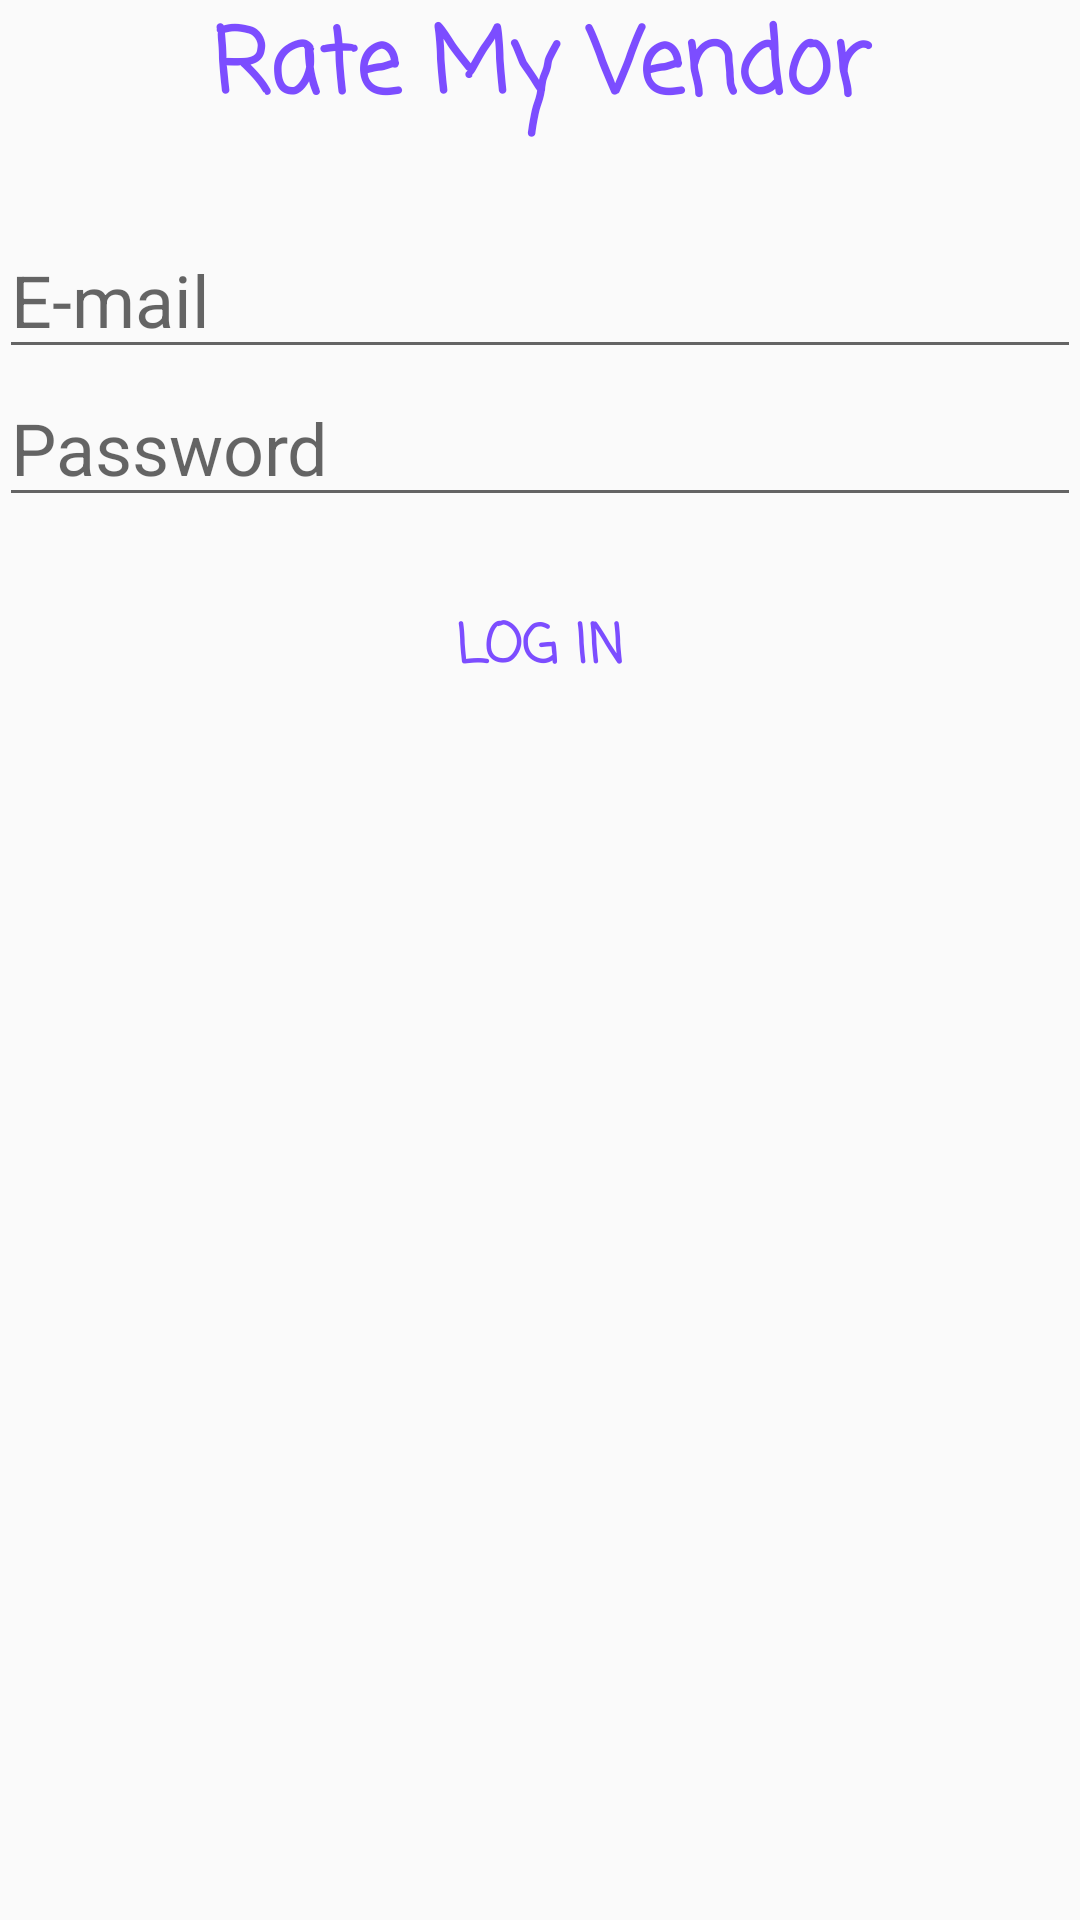

Layout XML and referenced resources for this Android screen:
<!-- AndroidManifest.xml: application theme AppTheme -->
<!-- res/layout/activity_admin_login_page.xml -->
<?xml version="1.0" encoding="utf-8"?>
<LinearLayout xmlns:android="http://schemas.android.com/apk/res/android"
    xmlns:tools="http://schemas.android.com/tools"
    android:layout_width="match_parent"
    android:layout_height="match_parent"
    android:paddingBottom="@dimen/activity_vertical_margin"
    android:paddingLeft="@dimen/activity_horizontal_margin"
    android:paddingRight="@dimen/activity_horizontal_margin"
    android:paddingTop="@dimen/activity_vertical_margin"
    tools:context="com.example.ratemyvendorapp.AdminLoginPage"
    android:weightSum="1"
    android:orientation="vertical">

    <TextView
        android:layout_width="match_parent"
        android:layout_height="wrap_content"
        android:text="@string/rate_my_vendor"
        android:textSize="30sp"
        android:textStyle="normal|bold"
        android:textAlignment="center"
        android:fontFamily="casual"
        android:textColor="@color/colorAccent"/>


    <EditText
        android:layout_width="match_parent"
        android:layout_height="wrap_content"
        android:inputType="textEmailAddress"
        android:ems="10"
        android:layout_marginTop="28dp"
        android:fontFamily="sans-serif"
        android:textSize="24sp"
        android:labelFor="@+id/signinBtn"
        tools:ignore="LabelFor"
        android:hint="@string/e_mail" />

    <EditText
        android:layout_width="match_parent"
        android:layout_height="wrap_content"
        android:inputType="textPassword"
        android:ems="10"
        android:textSize="24sp"
        android:labelFor="@+id/signinBtn"
        tools:ignore="LabelFor"
        android:hint="@string/password" />

    <Button
        android:text="@string/log_in"
        android:layout_width="match_parent"
        android:layout_height="wrap_content"
        android:id="@+id/AdminSigninBtn"
        android:fontFamily="casual"
        android:textStyle="normal|bold"
        android:textSize="18sp"
        android:layout_marginTop="20dp"
        android:layout_marginBottom="20dp"
        style="@style/Widget.AppCompat.Button.Borderless"
        android:textColor="?android:attr/colorAccent"
        tools:ignore="NewApi" />
</LinearLayout>
<!-- resources referenced by this layout -->
<resources>
  <color name="colorAccent">#7c4dff</color>
  <string name="e_mail">E-mail</string>
  <string name="log_in">Log In</string>
  <string name="password">Password</string>
  <string name="rate_my_vendor">Rate My Vendor</string>
  <style name="AppTheme" parent="Theme.AppCompat.Light.NoActionBar">
          
          <item name="colorPrimary">@color/colorPrimary</item>
          <item name="colorPrimaryDark">@color/colorPrimaryDark</item>
          <item name="colorAccent">@color/colorAccent</item>
          <item name="android:statusBarColor">@color/colorPrimary</item>
  
  
      </style>
  <color name="colorPrimary">#607D8B</color>
  <color name="colorPrimaryDark">#455A64</color>
</resources>
